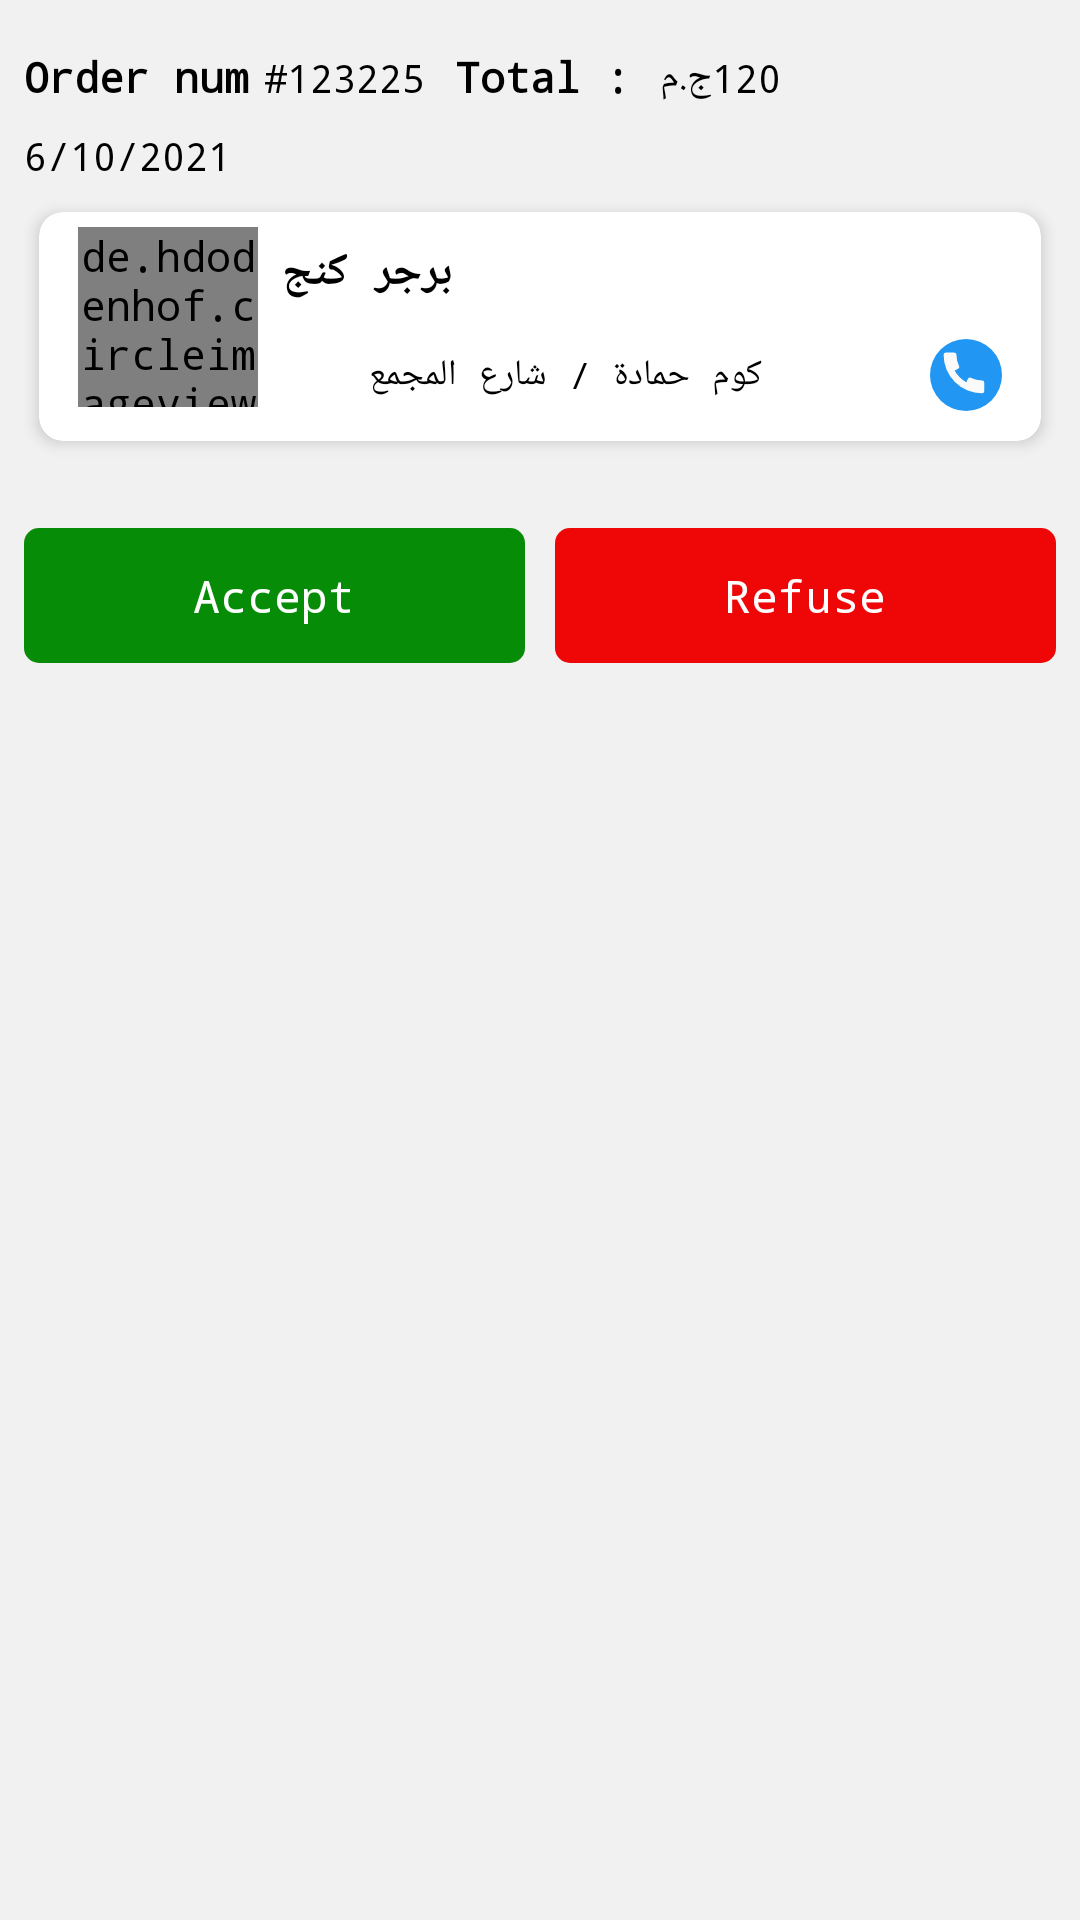

Layout XML and referenced resources for this Android screen:
<!-- AndroidManifest.xml: application theme AppTheme -->
<!-- res/layout/order_row.xml -->
<?xml version="1.0" encoding="utf-8"?>
<layout xmlns:android="http://schemas.android.com/apk/res/android"
    xmlns:app="http://schemas.android.com/apk/res-auto">

    <LinearLayout
        android:layout_width="match_parent"
        android:layout_height="wrap_content"
        android:layout_margin="8dp"
        android:background="@color/gray17"
        android:orientation="vertical"
        android:padding="8dp">

        <LinearLayout
            android:layout_width="match_parent"
            android:layout_height="wrap_content"
            android:layout_marginTop="8dp"
            android:orientation="horizontal">

            <TextView
                android:layout_width="wrap_content"
                android:layout_height="wrap_content"
                android:text="@string/order_num"
                android:textColor="@color/black"
                android:textSize="14sp"
                android:textStyle="bold" />

            <TextView
                android:layout_width="wrap_content"
                android:layout_height="wrap_content"
                android:layout_marginStart="5dp"
                android:layout_marginEnd="5dp"
                android:singleLine="true"
                android:text="#123225"
                android:textColor="@color/black"
                android:textSize="13sp" />

            <TextView
                android:layout_width="wrap_content"
                android:layout_height="wrap_content"
                android:layout_marginStart="5dp"
                android:layout_marginEnd="5dp"
                android:text="@string/total"
                android:textColor="@color/black"
                android:textSize="14sp"
                android:textStyle="bold" />

            <TextView
                android:layout_width="wrap_content"
                android:layout_height="wrap_content"
                android:layout_marginStart="5dp"
                android:layout_marginEnd="5dp"
                android:singleLine="true"
                android:text="120ج.م"
                android:textColor="@color/black"
                android:textSize="13sp" />
        </LinearLayout>

        <TextView
            android:layout_width="wrap_content"
            android:layout_height="wrap_content"
            android:layout_marginTop="8dp"
            android:singleLine="true"
            android:text="6/10/2021"
            android:textColor="@color/black"
            android:textSize="13sp" />

        <androidx.cardview.widget.CardView
            android:layout_width="match_parent"
            android:layout_height="wrap_content"
            android:layout_marginStart="5dp"
            android:layout_marginTop="10dp"
            android:layout_marginEnd="5dp"
            android:layout_marginBottom="5dp"
            app:cardCornerRadius="8dp"
            app:cardElevation="3dp"
            app:contentPadding="5dp">

            <LinearLayout
                android:layout_width="match_parent"
                android:layout_height="wrap_content"
                android:orientation="horizontal"
                android:paddingStart="8dp"
                android:paddingEnd="8dp"

                >

                <de.hdodenhof.circleimageview.CircleImageView
                    android:layout_width="60dp"
                    android:layout_height="60dp"
                    android:src="@drawable/ic_avatar" />

                <Space
                    android:layout_width="8dp"
                    android:layout_height="0dp" />

                <LinearLayout
                    android:layout_width="match_parent"
                    android:layout_height="wrap_content"
                    android:layout_gravity="center_vertical"
                    android:layout_marginTop="5dp"
                    android:layout_marginBottom="5dp"
                    android:orientation="vertical">

                    <LinearLayout
                        android:layout_width="match_parent"
                        android:layout_height="wrap_content"
                        android:orientation="horizontal">

                        <TextView
                            android:layout_width="wrap_content"
                            android:layout_height="wrap_content"
                            android:layout_gravity="center_vertical"
                            android:ellipsize="end"
                            android:maxLines="2"
                            android:text="برجر كنج"
                            android:textColor="@color/black"
                            android:textSize="15sp"
                            android:textStyle="bold" />

                    </LinearLayout>

                    <LinearLayout
                        android:layout_width="match_parent"
                        android:layout_height="wrap_content"
                        android:layout_marginTop="12dp"
                        android:gravity="center_vertical"
                        android:orientation="horizontal">

                        <LinearLayout
                            android:layout_width="0dp"
                            android:layout_height="wrap_content"
                            android:layout_weight="1"
                            android:orientation="horizontal">

                            <ImageView
                                android:layout_width="24dp"
                                android:layout_height="24dp"
                                android:src="@drawable/ic_pin" />

                            <TextView
                                android:layout_width="wrap_content"
                                android:layout_height="wrap_content"
                                android:layout_gravity="center_vertical"
                                android:layout_marginStart="5dp"
                                android:layout_marginEnd="5dp"
                                android:ellipsize="end"
                                android:maxLines="1"
                                android:text="كوم حمادة / شارع المجمع"
                                android:textColor="@color/black"
                                android:textSize="12sp" />

                        </LinearLayout>

                        <ImageView
                            android:layout_width="24dp"
                            android:layout_height="24dp"
                            android:src="@drawable/ic_call3" />

                    </LinearLayout>


                </LinearLayout>
            </LinearLayout>

        </androidx.cardview.widget.CardView>

        <androidx.recyclerview.widget.RecyclerView
            android:id="@+id/recView"
            android:layout_width="match_parent"
            android:layout_height="wrap_content"
            android:layout_marginTop="8dp"
            android:layout_marginBottom="8dp" />

        <LinearLayout
            android:layout_width="match_parent"
            android:layout_height="wrap_content"
            android:layout_marginTop="8dp"
            android:gravity="center_vertical"
            android:orientation="horizontal">

            <TextView
                android:layout_width="0dp"
                android:layout_height="45dp"
                android:layout_weight="1"
                android:background="@drawable/small_rounded_green"
                android:gravity="center"
                android:text="@string/accept"
                android:textColor="@color/white"
                android:textSize="15sp"

                />
            <Space
                android:layout_width="10dp"
                android:layout_height="0dp"/>
            <TextView
                android:layout_width="0dp"
                android:layout_height="45dp"
                android:layout_weight="1"
                android:gravity="center"
                android:text="@string/refuse"
                android:textColor="@color/white"
                android:textSize="15sp"
                android:background="@drawable/small_rounded_red"
                />
        </LinearLayout>
    </LinearLayout>
</layout>
<!-- resources referenced by this layout -->
<resources>
  <color name="black">#000000</color>
  <color name="gray17">#F1F1F1</color>
  <color name="white">#fff</color>
  <!-- drawable ic_call3 (drawable) -->
  <vector xmlns:android="http://schemas.android.com/apk/res/android"
      android:width="25dp"
      android:height="25dp"
      android:viewportWidth="25"
      android:viewportHeight="25">
    <group>
      <clip-path
          android:pathData="M0,0h25v25h-25z"/>
      <path
          android:pathData="M12.5,12.5m-12.5,0a12.5,12.5 0,1 1,25 0a12.5,12.5 0,1 1,-25 0"
          android:fillColor="#2196f3"/>
      <path
          android:pathData="M18.058,14.379a8.659,8.659 0,0 1,-3.835 -0.877A0.786,0.786 0,0 0,13.17 13.87l-0.565,1.169a11.044,11.044 0,0 1,-4.073 -4.073l1.17,-0.565A0.786,0.786 0,0 0,10.07 9.345,8.629 8.629,0 0,1 9.19,5.51a0.785,0.785 0,0 0,-0.784 -0.784L5.51,4.726a0.785,0.785 0,0 0,-0.784 0.784A13.347,13.347 0,0 0,18.058 18.842a0.785,0.785 0,0 0,0.784 -0.784v-2.9A0.785,0.785 0,0 0,18.058 14.379Z"
          android:fillColor="#fafafa"/>
    </group>
  </vector>
  <!-- drawable small_rounded_green (drawable) -->
  <?xml version="1.0" encoding="utf-8"?>
  <shape android:shape="rectangle" xmlns:android="http://schemas.android.com/apk/res/android">
  <corners android:radius="5dp"/>
      <solid android:color="@color/green"/>
  </shape>
  <!-- drawable small_rounded_red (drawable) -->
  <?xml version="1.0" encoding="utf-8"?>
  <shape android:shape="rectangle" xmlns:android="http://schemas.android.com/apk/res/android">
  <corners android:radius="5dp"/>
      <solid android:color="@color/colorred"/>
  </shape>
  <string name="accept">Accept</string>
  <string name="order_num">Order num</string>
  <string name="refuse">Refuse</string>
  <string name="total">Total :</string>
  <style name="AppTheme" parent="Theme.MaterialComponents.Light.NoActionBar">
          
          <item name="colorPrimary">@color/colorPrimary</item>
          <item name="colorPrimaryDark">@color/colorPrimary</item>
          <item name="colorAccent">@color/colorPrimary</item>
          <item name="colorPrimaryVariant">@color/transparent</item>
          <item name="colorOnPrimary">@color/colorPrimary</item>
          <item name="android:statusBarColor" tools:targetApi="l">@color/colorPrimary</item>
          <item name="android:typeface">monospace</item>
          
      </style>
  <color name="green">#078C07</color>
  <color name="colorred">#ef0607</color>
  <color name="colorPrimary">#EE3E41</color>
  <color name="transparent">#00000000</color>
</resources>
